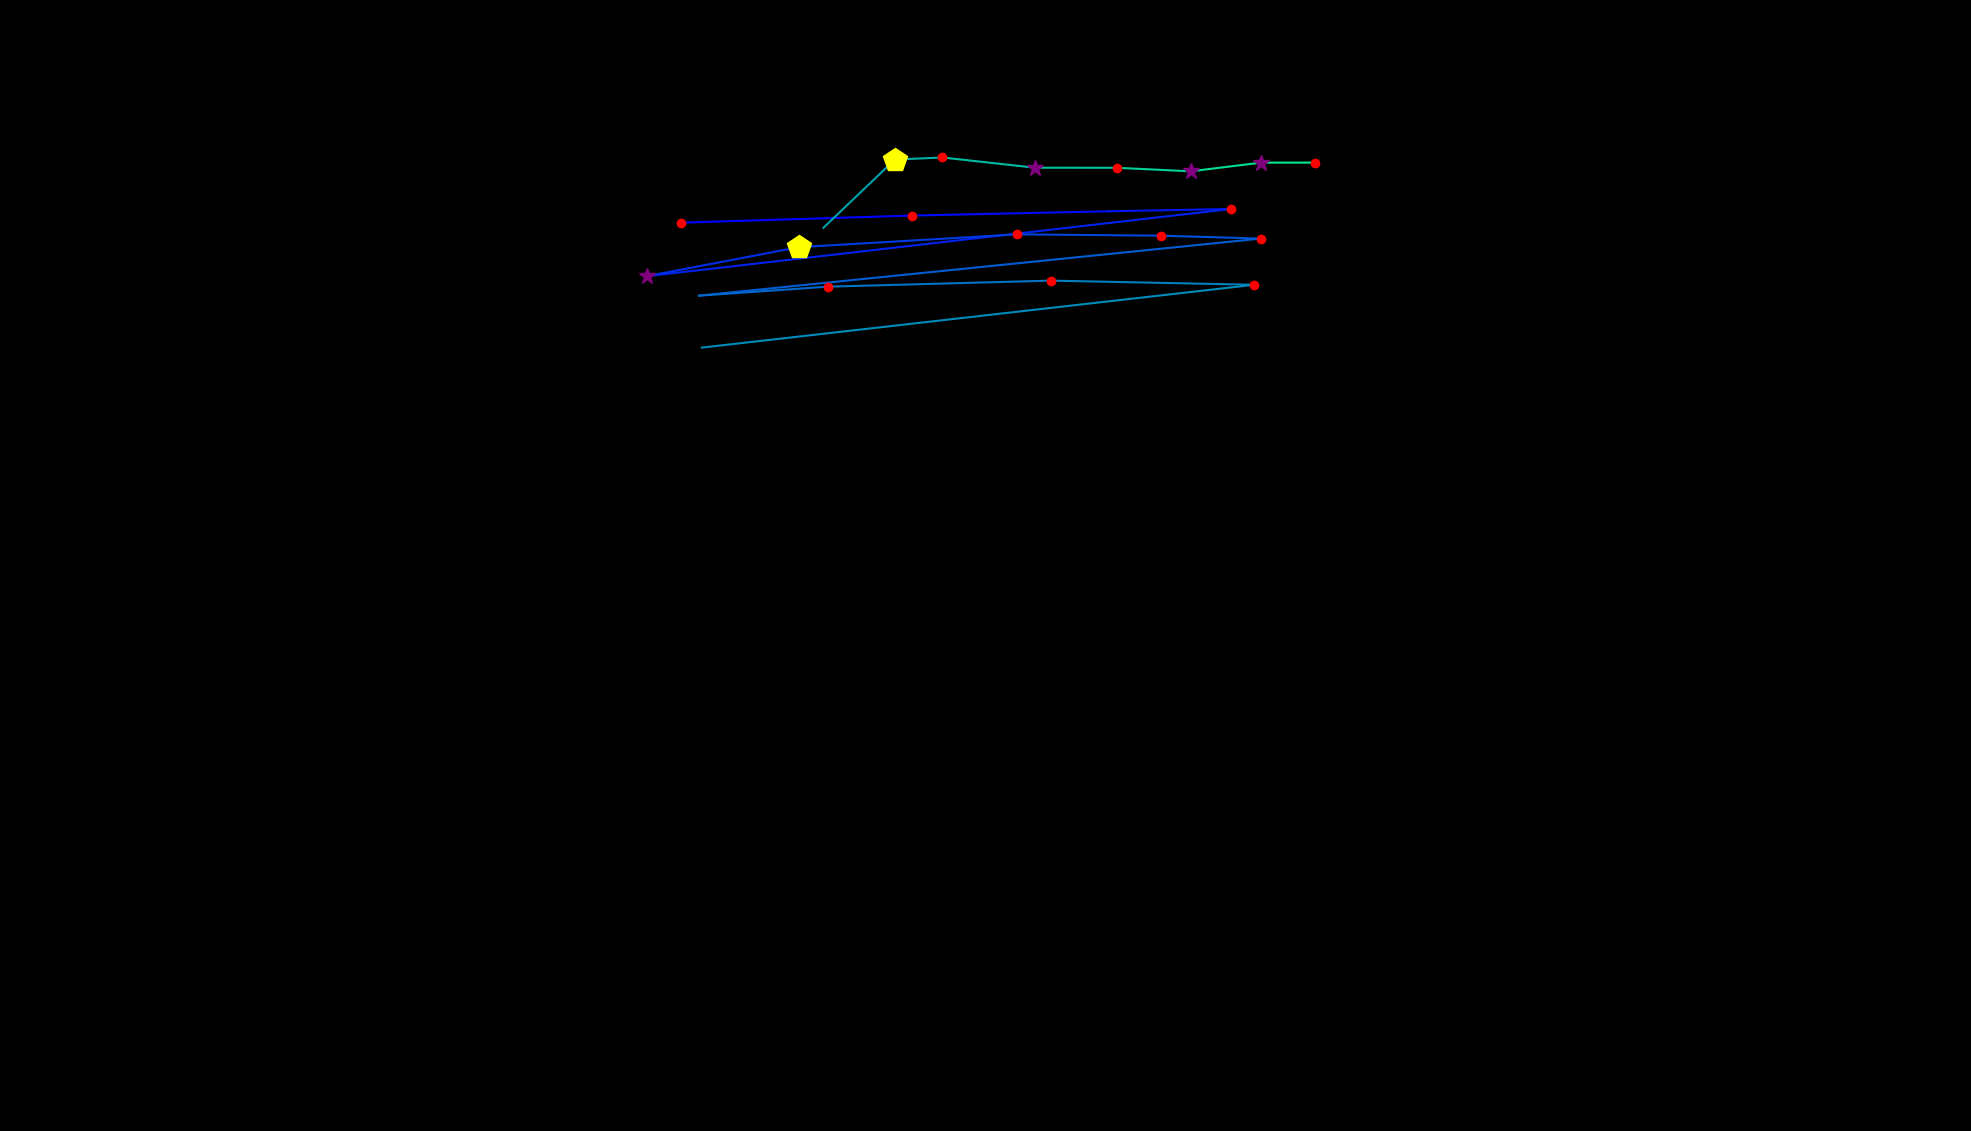

Values plotted in this chart, from the file beside it:
, fixation_id, timestamp, avg_gaze_x, avg_gaze_y, duration
0, 7.0, 2242, 884.6, 1180, 168.7
1, 8.0, 2458, 1185, 1189, 180.8
2, 9.0, 2699, 1440, 1194, 108.5
3, 10.0, 2868, 1599, 1197, 120.5
4, 11.0, 3181, 840.3, 1110, 301.3
5, 12.0, 3531, 1037, 1148, 433.8
6, 13.0, 4049, 1321, 1164, 204.9
7, 14.0, 4290, 1507, 1163, 168.7
8, 15.0, 4543, 1637, 1159, 168.7
9, 16.0, 4784, 907.8, 1085, 96.41
10, 17.0, 5013, 1075, 1097, 204.9
11, 18.0, 5278, 1365, 1104, 132.6
12, 19.0, 5459, 1629, 1099, 132.6
13, 20.0, 5640, 911.5, 1017, 96.41
14, 22.0, 6062, 1069, 1173, 24.1
15, 23.0, 6435, 1162, 1262, 409.7
16, 24.0, 7050, 1224, 1264, 168.7
17, 25.0, 7243, 1344, 1251, 361.5
18, 26.0, 7628, 1451, 1251, 156.7
19, 27.0, 7833, 1546, 1246, 277.2
20, 28.0, 8135, 1638, 1258, 385.6
21, 29.0, 8544, 1708, 1258, 168.7
